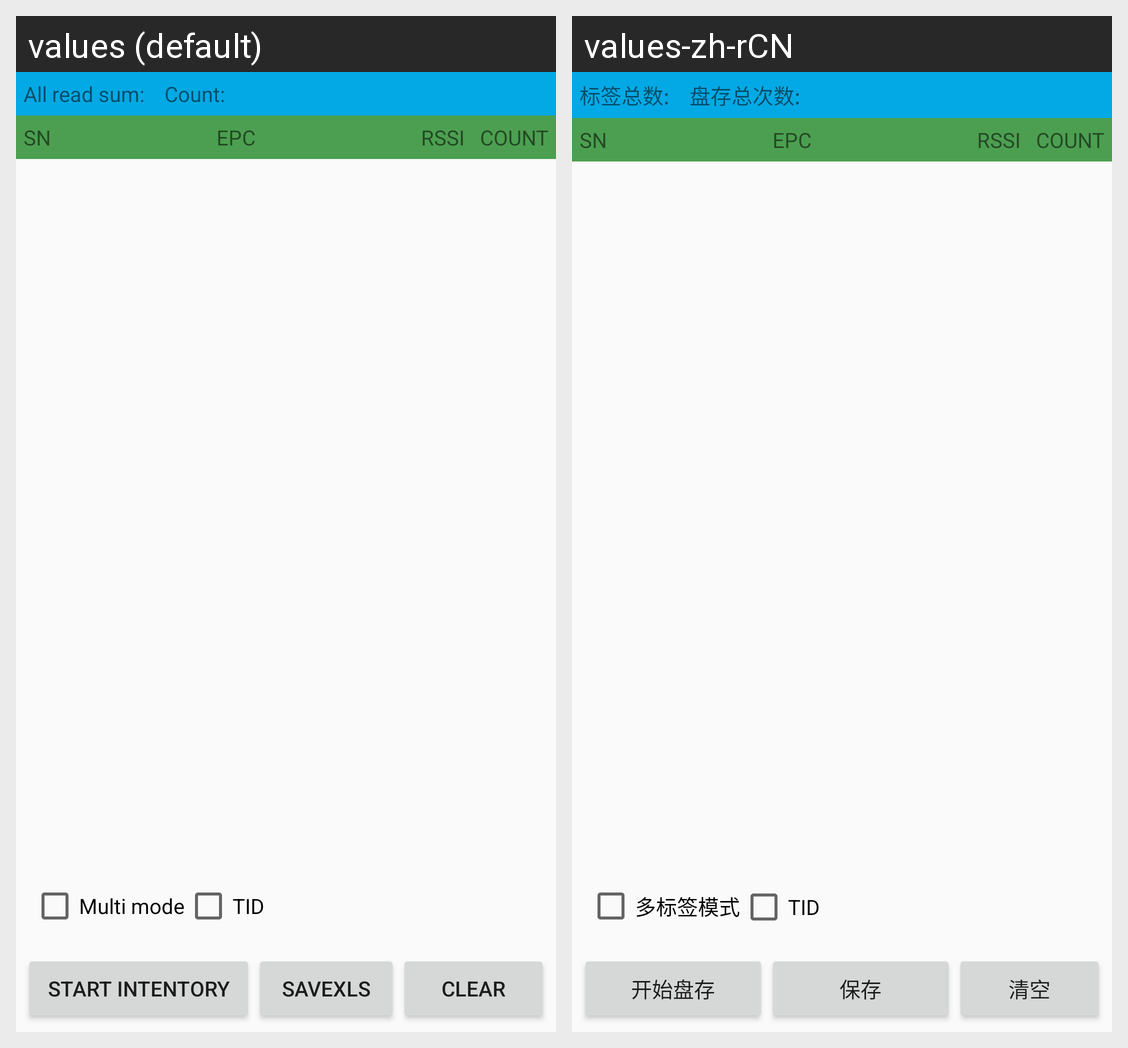

Here is an Android app screen in its default locale and in the app's own translations. Write out the translated-string differences for the strings that appear on this screen.
Android screen res/layout/fragment_inventory.xml rendered under 2 locales, left to right: values (default), values-zh-rCN. Device: Nexus 5 (rendered at 1080×1920; each locale shown at half size, 540×960, under a caption strip naming it); theme AppTheme.
Strings drawn on this screen, with the default value and each locale's value (text and hints the layout hard-codes, and strings that could not be matched under every locale, appear in the picture but are not listed):

all_epc_sum
  values: All read sum:
  values-zh-rCN: 标签总数:

all_epc_count
  values: Count:
  values-zh-rCN: 盘存总次数:

multi_mode
  values: Multi mode
  values-zh-rCN: 多标签模式

is_tid
  values: TID
  values-zh-rCN: TID

start_inventory_epc
  values: Start Intentory
  values-zh-rCN: 开始盘存

export_xls
  values: SaveXLS
  values-zh-rCN: 保存

clear
  values: Clear
  values-zh-rCN: 清空
